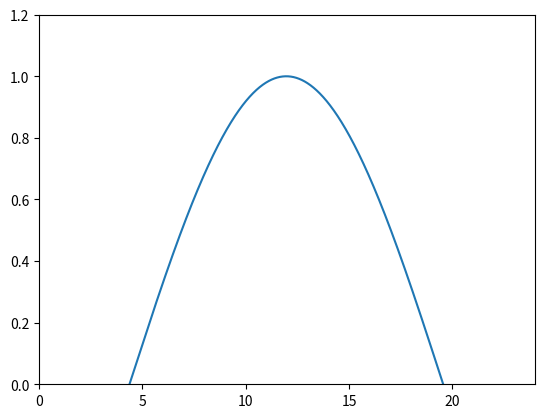
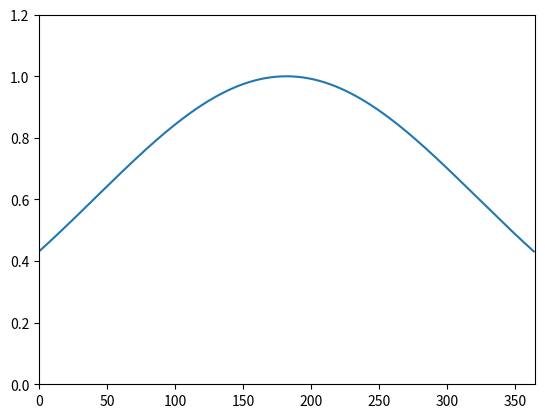

Here is the Python script that generated these plots, in order:
import math
import numpy as np
import matplotlib.pyplot as plt
import scipy.stats as stats


def generate_norm_sunlight_intensity():
    # normal distribution
    SUNLIGHT_INTENSITY_NORM = []
    HOURS_PROGRESS = []
    mean = 12
    std = 2.9

    for i in range(0, 3600):  # 0..23
        value_at_pos = stats.norm.pdf(i / 60, mean, std)

        HOURS_PROGRESS.append(i / 60)

        SUNLIGHT_INTENSITY_NORM.append(value_at_pos)

    # Normalise to 0-1
    SUNLIGHT_INTENSITY_NORM = np.array(SUNLIGHT_INTENSITY_NORM)
    SUNLIGHT_INTENSITY_NORM = SUNLIGHT_INTENSITY_NORM / np.max(SUNLIGHT_INTENSITY_NORM)

    return SUNLIGHT_INTENSITY_NORM, HOURS_PROGRESS


def generate_sin_sunlight_intensity():
    # sin distribution
    SUNLIGHT_INTENSITY_SIN = []
    HOURS_PROGRESS = []

    for i in range(0, 3600):
        # https://www.desmos.com/calculator/z0hqgdzzsi
        value_at_pos = math.sin((i + 1560) / 290)

        HOURS_PROGRESS.append(i / 60)

        SUNLIGHT_INTENSITY_SIN.append(value_at_pos)

    # Normalise to 0-1
    SUNLIGHT_INTENSITY_SIN = np.array(SUNLIGHT_INTENSITY_SIN)
    SUNLIGHT_INTENSITY_SIN = SUNLIGHT_INTENSITY_SIN / np.max(SUNLIGHT_INTENSITY_SIN)

    return SUNLIGHT_INTENSITY_SIN, HOURS_PROGRESS


SUNLIGHT_INTENSITY_BY_MINUTE, HOURS_PROGRESS = generate_sin_sunlight_intensity()

print(len(SUNLIGHT_INTENSITY_BY_MINUTE))

plt.figure(0)

ax = plt.subplot(111)
ax.set_ylim(0, 1.2)
ax.set_xlim(0, 24)

plt.plot(HOURS_PROGRESS, SUNLIGHT_INTENSITY_BY_MINUTE)
plt.savefig("sunlight_intensity.png")

# derive empirically
SHADOW_FACTOR = []


def generate_seasonal_adjustment():
    # normal distribution
    SEASONAL_ADJUSTMENT = []
    mean = 365 / 2
    std = 365 / 2.6

    for i in range(0, 365):
        value_at_pos = stats.norm.pdf(i + 0.5, mean, std)

        SEASONAL_ADJUSTMENT.append(value_at_pos)

    # Normalise to 0-1
    SEASONAL_ADJUSTMENT = np.array(SEASONAL_ADJUSTMENT)
    SEASONAL_ADJUSTMENT = SEASONAL_ADJUSTMENT / np.max(SEASONAL_ADJUSTMENT)

    return SEASONAL_ADJUSTMENT


SEASONAL_ADJUSTMENT_BY_DAY = generate_seasonal_adjustment()

print(SEASONAL_ADJUSTMENT_BY_DAY)

plt.figure(1)

ax = plt.subplot(111)
ax.set_ylim(0, 1.2)
ax.set_xlim(0, 365)

plt.plot(SEASONAL_ADJUSTMENT_BY_DAY)
plt.savefig("seasonal_adjustment.png")

UK_MULTIPLIER = 0.8
INEFFICIENT_ANGLE_MULTIPLIER = 0.8
